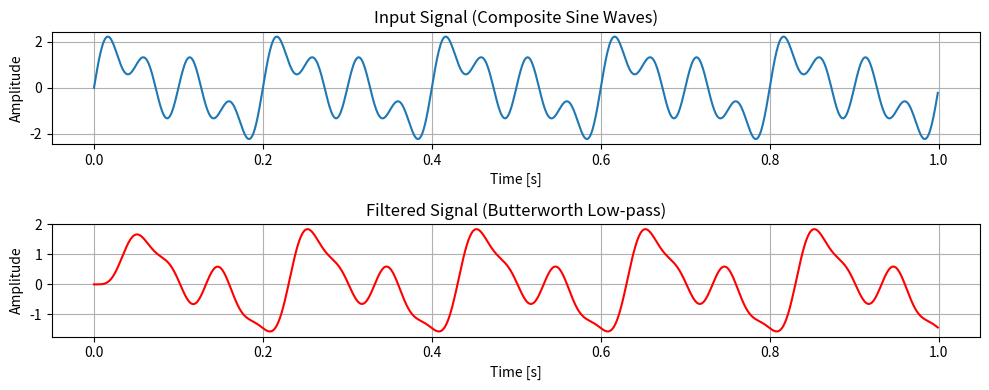

Write Python code to recreate this figure.
import numpy as np
import matplotlib.pyplot as plt
from scipy import signal

if __name__ == '__main__':
    # 设置采样率和时间序列
    sample_rate = 1000
    t = np.linspace(0, 1, sample_rate, endpoint=False)

    # 生成复合正弦波信号
    in_signal = np.sin(2 * np.pi * 5 * t) + np.sin(2 * np.pi * 10 * t) + np.sin(2 * np.pi * 20 * t)

    # 创建巴特沃兹低通滤波器，截止频率为 15 Hz
    b, a = signal.butter(N=4, Wn=15, btype='low', fs=sample_rate)

    # 对信号进行滤波
    out_signal = signal.lfilter(b, a, in_signal)

    # 输出滤波器系数
    print("Filter coefficients:")
    print("b:", b)
    print("a:", a)

    # 绘制输入信号和滤波后的信号
    plt.figure(figsize=(10, 4))
    plt.subplot(2, 1, 1)
    plt.plot(t, in_signal)
    plt.title('Input Signal (Composite Sine Waves)')
    plt.xlabel('Time [s]')
    plt.ylabel('Amplitude')
    plt.grid()

    plt.subplot(2, 1, 2)
    plt.plot(t, out_signal, color='red')
    plt.title('Filtered Signal (Butterworth Low-pass)')
    plt.xlabel('Time [s]')
    plt.ylabel('Amplitude')
    plt.grid()

    plt.tight_layout()
    plt.show()